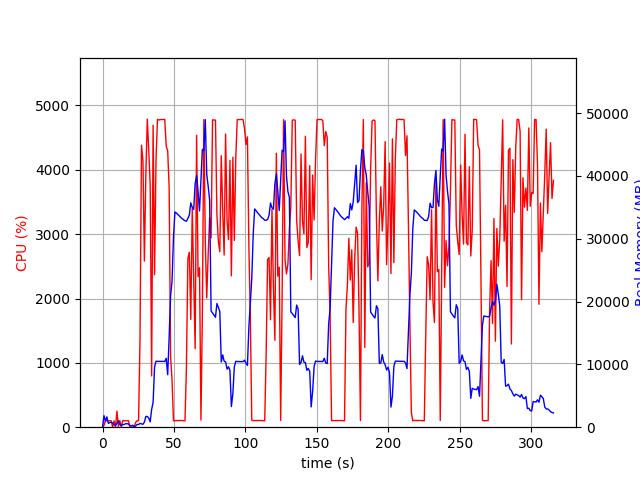

The table this chart was drawn from, first rows:
elapsed_time, nproc, cpu, mem_real, mem_virtual
3.981590270996094e-05, 1, 0.0, 6.969, 3185
1.006, 21, 29.8, 1829, 11006
2.016, 5, 104.2, 978.1, 3164
3.024, 11, 102.2, 1650, 5715
4.032, 3, 99.3, 618.2, 2205
5.039, 3, 100.3, 725.1, 2301
6.046, 3, 99.2, 808.1, 2413
7.054, 5, 3.0, 663.9, 2738
8.064, 3, 99.2, 366, 1861
9.072, 3, 2.0, 303.5, 1809
10.08, 4, 249.8, 592.1, 2459
11.09, 7, 8.9, 1034, 3727
12.1, 3, 101.2, 462, 2053
13.11, 3, 3.0, 257.1, 1866
14.12, 3, 100.1, 422.8, 2026
15.12, 3, 100.2, 437.6, 2088
16.13, 3, 99.3, 552.7, 2236
17.14, 3, 100.2, 552.7, 2236
18.15, 3, 100.1, 513.4, 2236
19.16, 3, 0.0, 264.5, 1862
20.16, 3, 1.0, 209.2, 1830
21.17, 3, 0.0, 320.5, 1895
22.18, 1, 10.9, 49.27, 98.52
23.19, 1, 75.2, 201.6, 1003
24.2, 1, 99.9, 451.6, 1963
25.21, 1, 100.0, 426.3, 1451
26.22, 1, 1377, 603.7, 5434
27.25, 1, 4382, 526.2, 5434
28.27, 1, 4149, 462.3, 5454
29.28, 1, 2581, 806.2, 6018
30.29, 1, 3921, 1706, 7298
31.31, 1, 4787, 1706, 7298
32.33, 1, 4311, 1456, 7306
33.35, 1, 3759, 852.5, 8330
34.36, 1, 796.7, 2834, 9426
35.38, 1, 4693, 3941, 11218
36.41, 1, 2371, 9588, 23064
37.42, 1, 4165, 10484, 23064
38.44, 1, 4784, 10481, 23064
39.47, 1, 4774, 10468, 23064
40.49, 1, 4781, 10468, 23064
41.51, 1, 4781, 10468, 23064
42.53, 1, 4781, 10465, 23064
43.55, 1, 4782, 10465, 23064
44.57, 1, 4364, 10966, 23064
45.59, 1, 4295, 8345, 23442
46.61, 1, 3728, 14282, 38267
47.61, 1, 1102, 20944, 38267
48.63, 1, 734.0, 23202, 58747
49.63, 1, 99.2, 30180, 58747
50.64, 1, 102.1, 34257, 58747
51.65, 1, 103.4, 34085, 58747
52.66, 1, 102.3, 33875, 58747
53.66, 1, 103.2, 33644, 58747
54.67, 1, 104.1, 33397, 58747
55.68, 1, 102.2, 33183, 58747
56.69, 1, 100.2, 33010, 58747
57.69, 1, 100.3, 32853, 58747
58.7, 1, 936.6, 32781, 58747
59.71, 1, 2622, 33217, 58747
... 252 more rows
